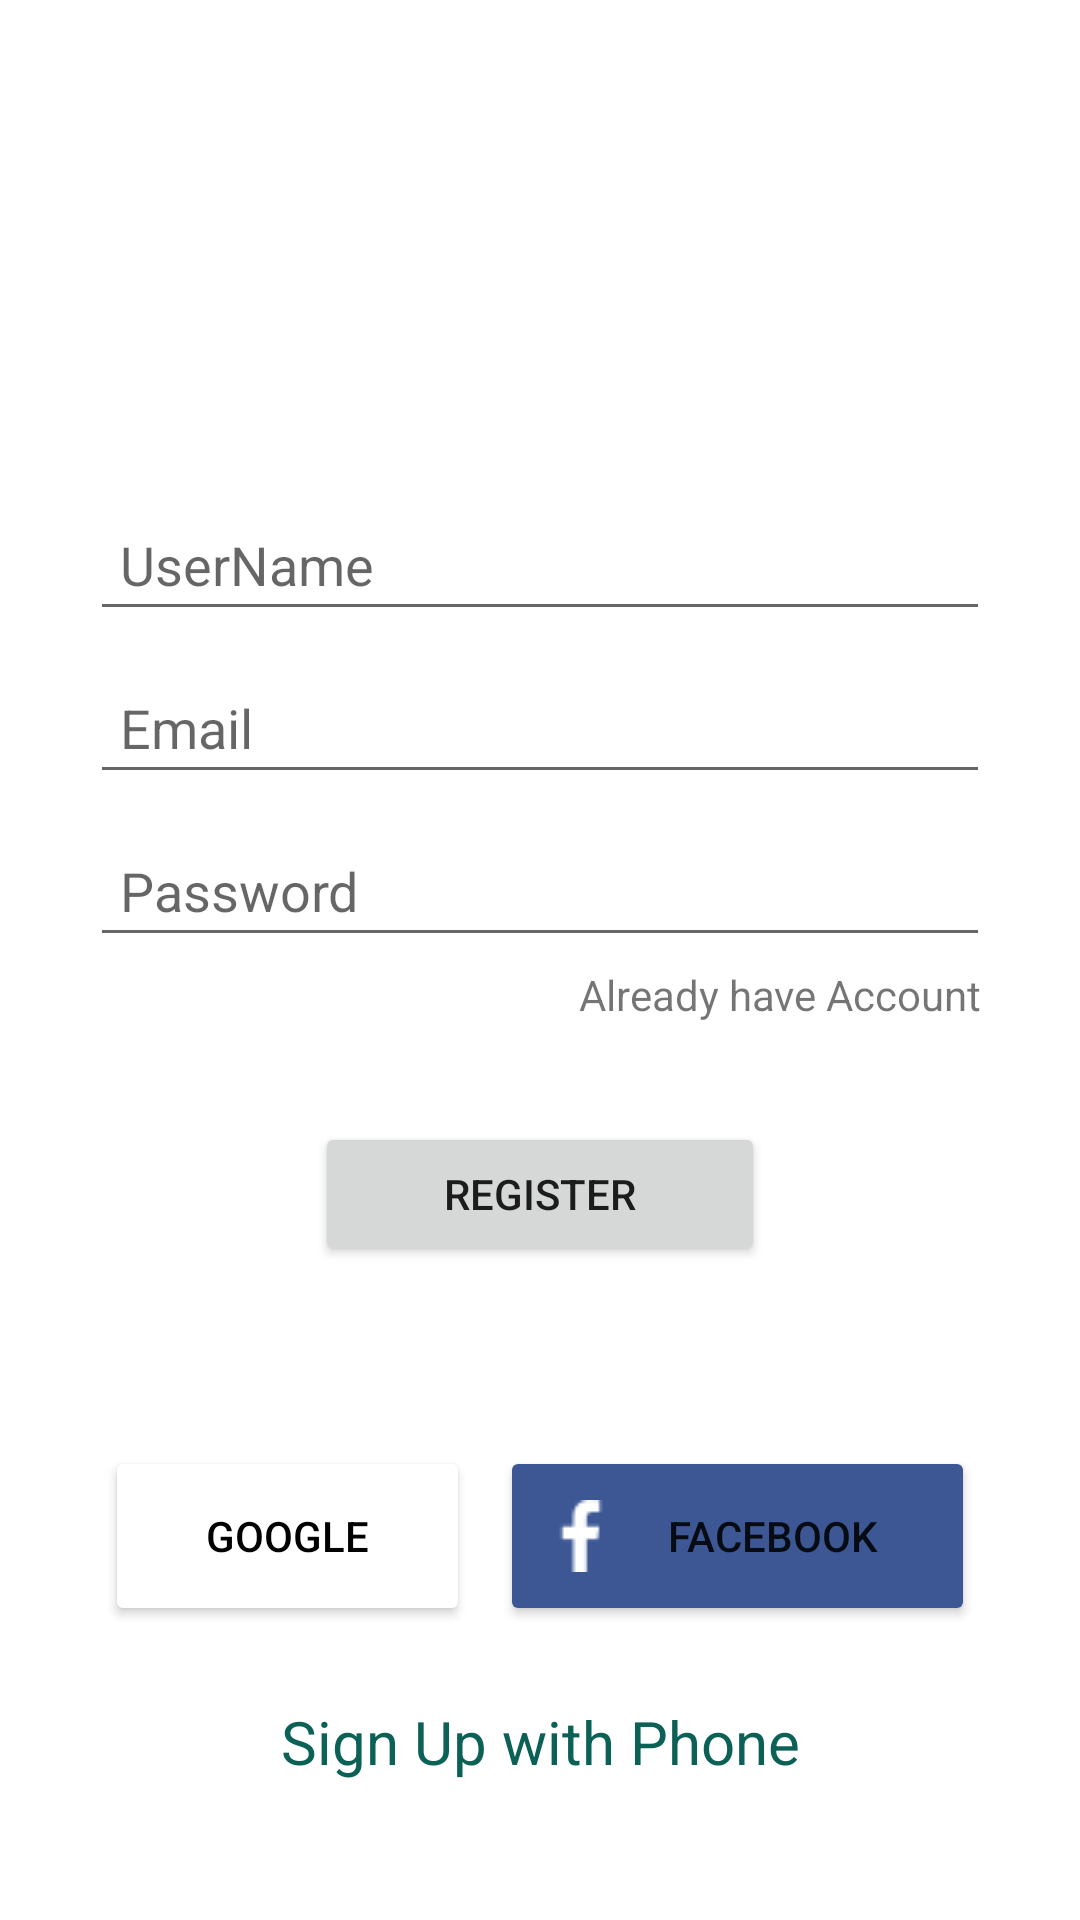

Produce the Android XML layout that renders to this screen, including the resource entries it uses.
<!-- AndroidManifest.xml: application theme Theme.WhatsUpApp -->
<!-- res/layout/activity_sign_up.xml -->
<?xml version="1.0" encoding="utf-8"?>
<LinearLayout xmlns:android="http://schemas.android.com/apk/res/android"
    xmlns:app="http://schemas.android.com/apk/res-auto"
    xmlns:tools="http://schemas.android.com/tools"
    android:layout_width="match_parent"
    android:layout_height="match_parent"
    android:gravity="center"
    android:orientation="vertical"
    tools:context="com.dreamonce.whatsupapp.SignUpActivity">

    <LinearLayout
        android:layout_width="match_parent"
        android:layout_height="wrap_content"
        android:layout_gravity="center_horizontal"
        android:layout_margin="30dp"
        android:orientation="vertical">

        <ImageView
            android:layout_width="100dp"
            android:layout_height="100dp"
            android:layout_gravity="center"
            android:src="@drawable/whatsapp" />

        <EditText
            android:id="@+id/editName_SignUp"
            android:layout_width="match_parent"
            android:layout_height="wrap_content"
            android:layout_marginTop="20dp"
            android:layout_marginBottom="10dp"
            android:ems="10"
            android:hint="UserName"
            android:inputType="textPersonName"
            android:padding="10dp"
             />

        <EditText
            android:id="@+id/editEmail_SignUp"
            android:layout_width="match_parent"
            android:layout_height="wrap_content"
            android:layout_marginBottom="10dp"
            android:ems="10"
            android:hint="Email"
            android:inputType="textEmailAddress"
            android:padding="10dp" />

        <EditText
            android:id="@+id/editPassword_SignUp"
            android:layout_width="match_parent"
            android:layout_height="wrap_content"
            android:ems="10"
            android:hint="Password"
            android:inputType="textPassword"
            android:padding="10dp" />

        <TextView
            android:id="@+id/txtAlready"
            android:layout_width="match_parent"
            android:layout_height="wrap_content"
            android:gravity="right"
            android:padding="3dp"
            android:text="Already have Account" />

        <Button
            android:id="@+id/btnSignUp"
            android:layout_width="150dp"
            android:layout_height="wrap_content"
            android:layout_gravity="center"
            android:layout_margin="30dp"
            android:text="Register"
            app:cornerRadius="5dp" />

        <LinearLayout
            android:layout_width="match_parent"
            android:layout_height="wrap_content"
            android:layout_marginTop="25dp"
            android:orientation="horizontal">

            <Button
                android:id="@+id/btnGoogle_SignUp"
                android:layout_width="wrap_content"
                android:layout_height="60dp"
                android:layout_margin="5dp"
                android:layout_weight="1"
                android:drawableLeft="@drawable/google"
                android:padding="15dp"
                android:text="Google"
                android:textColor="@color/black"
                app:backgroundTint="@color/white"
                app:cornerRadius="5dp" />

            <Button
                android:id="@+id/btnFacebook_SignUp"
                android:layout_width="wrap_content"
                android:layout_height="60dp"
                android:layout_margin="5dp"
                android:layout_weight="1"
                android:drawableLeft="@drawable/facebook"
                android:padding="15dp"
                android:text="Facebook"
                app:backgroundTint="@color/fb_color"
                app:cornerRadius="5dp" />

        </LinearLayout>

        <TextView
            android:id="@+id/txtSignUp"
            android:layout_width="match_parent"
            android:layout_height="wrap_content"
            android:layout_marginTop="20dp"
            android:gravity="center"
            android:text="Sign Up with Phone"
            android:textColor="@color/colorPrimary"
            android:textSize="20sp" />

    </LinearLayout>


</LinearLayout>
<!-- resources referenced by this layout -->
<resources>
  <color name="black">#000000</color>
  <color name="colorPrimary">#0b6156</color>
  <color name="fb_color">#3c5793</color>
  <color name="white">#ffffff</color>
  <!-- drawable facebook: png bitmap (drawable, 522 bytes) -->
  <style name="Theme.WhatsUpApp" parent="Theme.MaterialComponents.DayNight.DarkActionBar">
          
          <item name="colorPrimary">@color/colorPrimary</item>
          <item name="colorPrimaryVariant">@color/colorPrimaryDark</item>
          <item name="colorOnPrimary">@color/white</item>
          
          <item name="colorSecondary">@color/teal_200</item>
          <item name="colorSecondaryVariant">@color/teal_700</item>
          <item name="colorOnSecondary">@color/black</item>
          
          <item name="android:statusBarColor" tools:targetApi="l">?attr/colorPrimaryVariant</item>
          
      </style>
  <color name="colorPrimaryDark">#095049</color>
  <color name="teal_200">#FF03DAC5</color>
  <color name="teal_700">#FF018786</color>
</resources>
